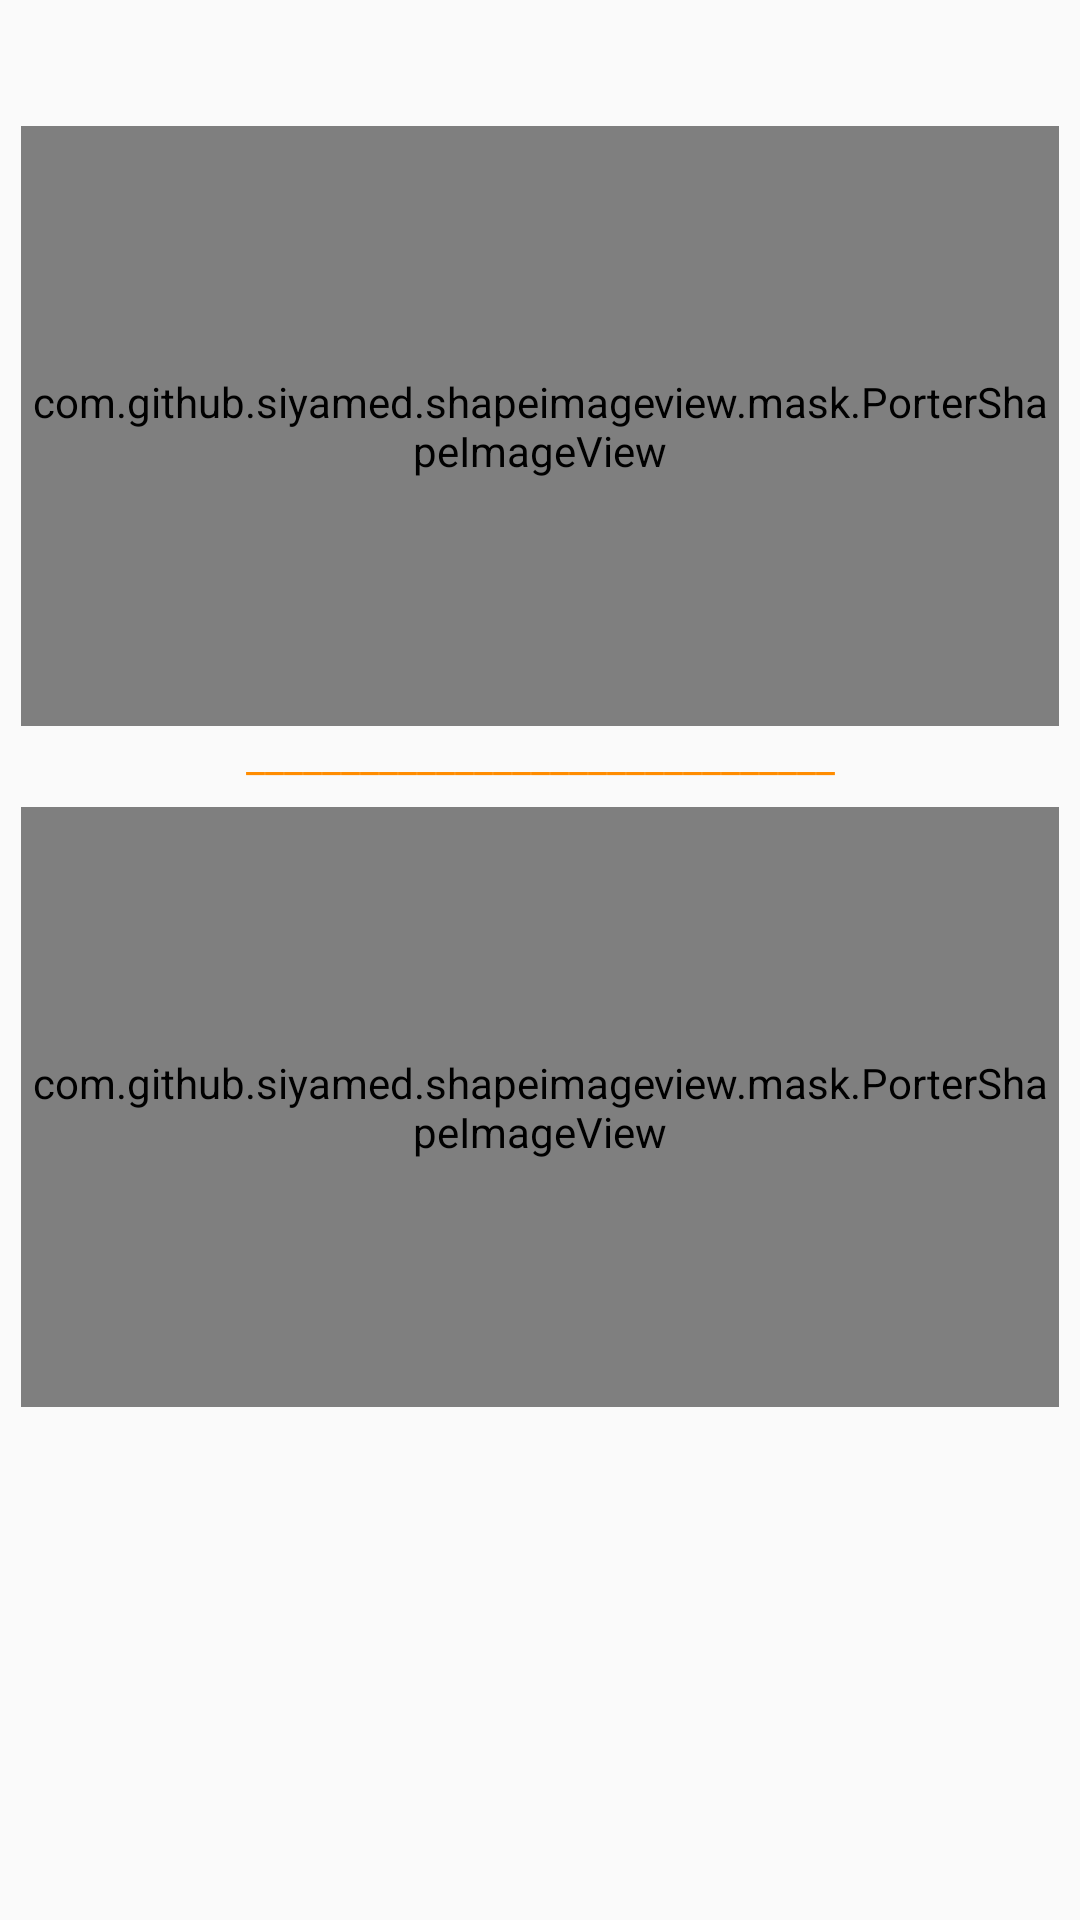

This screen was rendered from an Android layout file. Write that file and the resources it references.
<!-- AndroidManifest.xml: application theme AppTheme -->
<!-- res/layout/arts_cartegory.xml -->
<?xml version="1.0" encoding="utf-8"?>
<android.support.constraint.ConstraintLayout xmlns:android="http://schemas.android.com/apk/res/android"
    xmlns:app="http://schemas.android.com/apk/res-auto"
    xmlns:tools="http://schemas.android.com/tools"
    android:id="@+id/container"
    android:layout_width="match_parent"
    android:layout_height="match_parent"
    tools:context=".arts"
    android:orientation="vertical">
    
        
        
        
        
        
        
        
        
     
        
    <TextView
        android:id="@+id/txt1"
        android:layout_width="match_parent"
        android:layout_height="35dp"
        app:layout_constraintEnd_toEndOf="parent"
        app:layout_constraintStart_toStartOf="parent"
        app:layout_constraintTop_toTopOf="parent"
        tools:ignore="MissingConstraints" />
        
            
            
            
            
            
            
            
            
            
    <com.github.siyamed.shapeimageview.mask.PorterShapeImageView
        android:id="@+id/img1"
        android:layout_width="fill_parent"
        android:layout_height="200dp"
        android:layout_margin="7dp"
        app:siShape="@drawable/ggwp"
        android:scaleType="centerCrop"
        android:src="@drawable/painting"
        app:layout_constraintTop_toBottomOf="@+id/txt1"
        tools:ignore="MissingConstraints" />
    <TextView
        android:id="@+id/txt2"
        android:layout_width="match_parent"
        android:layout_height="20dp"
        android:textColor="#ff8c00"
        app:layout_constraintTop_toBottomOf="@+id/img1"
        android:gravity="center"
        android:text="_______________________________"
        tools:ignore="MissingConstraints" />
    <com.github.siyamed.shapeimageview.mask.PorterShapeImageView
        android:id="@+id/img2"
        android:layout_width="fill_parent"
        android:layout_height="200dp"
        android:layout_margin="7dp"
        app:siShape="@drawable/ggwp"
        android:scaleType="centerCrop"
        android:src="@drawable/photo_category"
        app:layout_constraintTop_toBottomOf="@+id/txt2"
        tools:ignore="MissingConstraints" />

</android.support.constraint.ConstraintLayout>
<!-- resources referenced by this layout -->
<resources>
  <!-- drawable bg_signin: png bitmap (drawable, 407688 bytes) -->
  <!-- drawable ggwp (drawable) -->
  <?xml version="1.0" encoding="utf-8"?>
  <shape android:shape="rectangle"
      xmlns:android="http://schemas.android.com/apk/res/android">
      <corners
          android:radius="10dp" />
      <solid android:color="@color/colorPrimaryDark" />
  </shape>
  <!-- drawable painting: jpg bitmap (drawable, 88683 bytes) -->
  <!-- drawable photo_category: jpg bitmap (drawable, 114083 bytes) -->
  <style name="AppTheme" parent="Theme.AppCompat.Light.DarkActionBar">
          
          <item name="colorPrimary">#FF8C00</item>
          <item name="colorPrimaryDark">@color/colorPrimaryDark</item>
          <item name="colorAccent">@color/colorAccent</item>
            <item name="actionBarTheme">@style/my</item>
            <item name="actionBarSize">wrap_content</item>
            <item name="android:logo">@drawable/logo_pro</item>
      </style>
  <color name="colorPrimaryDark">#00574B</color>
  <color name="colorAccent">#D81B60</color>
  <style name="my" parent="Theme.AppCompat.Light.DarkActionBar">
          <item name="colorPrimary">#FF8C00</item>
      </style>
  <!-- drawable logo_pro: png bitmap (drawable, 45067 bytes) -->
</resources>
